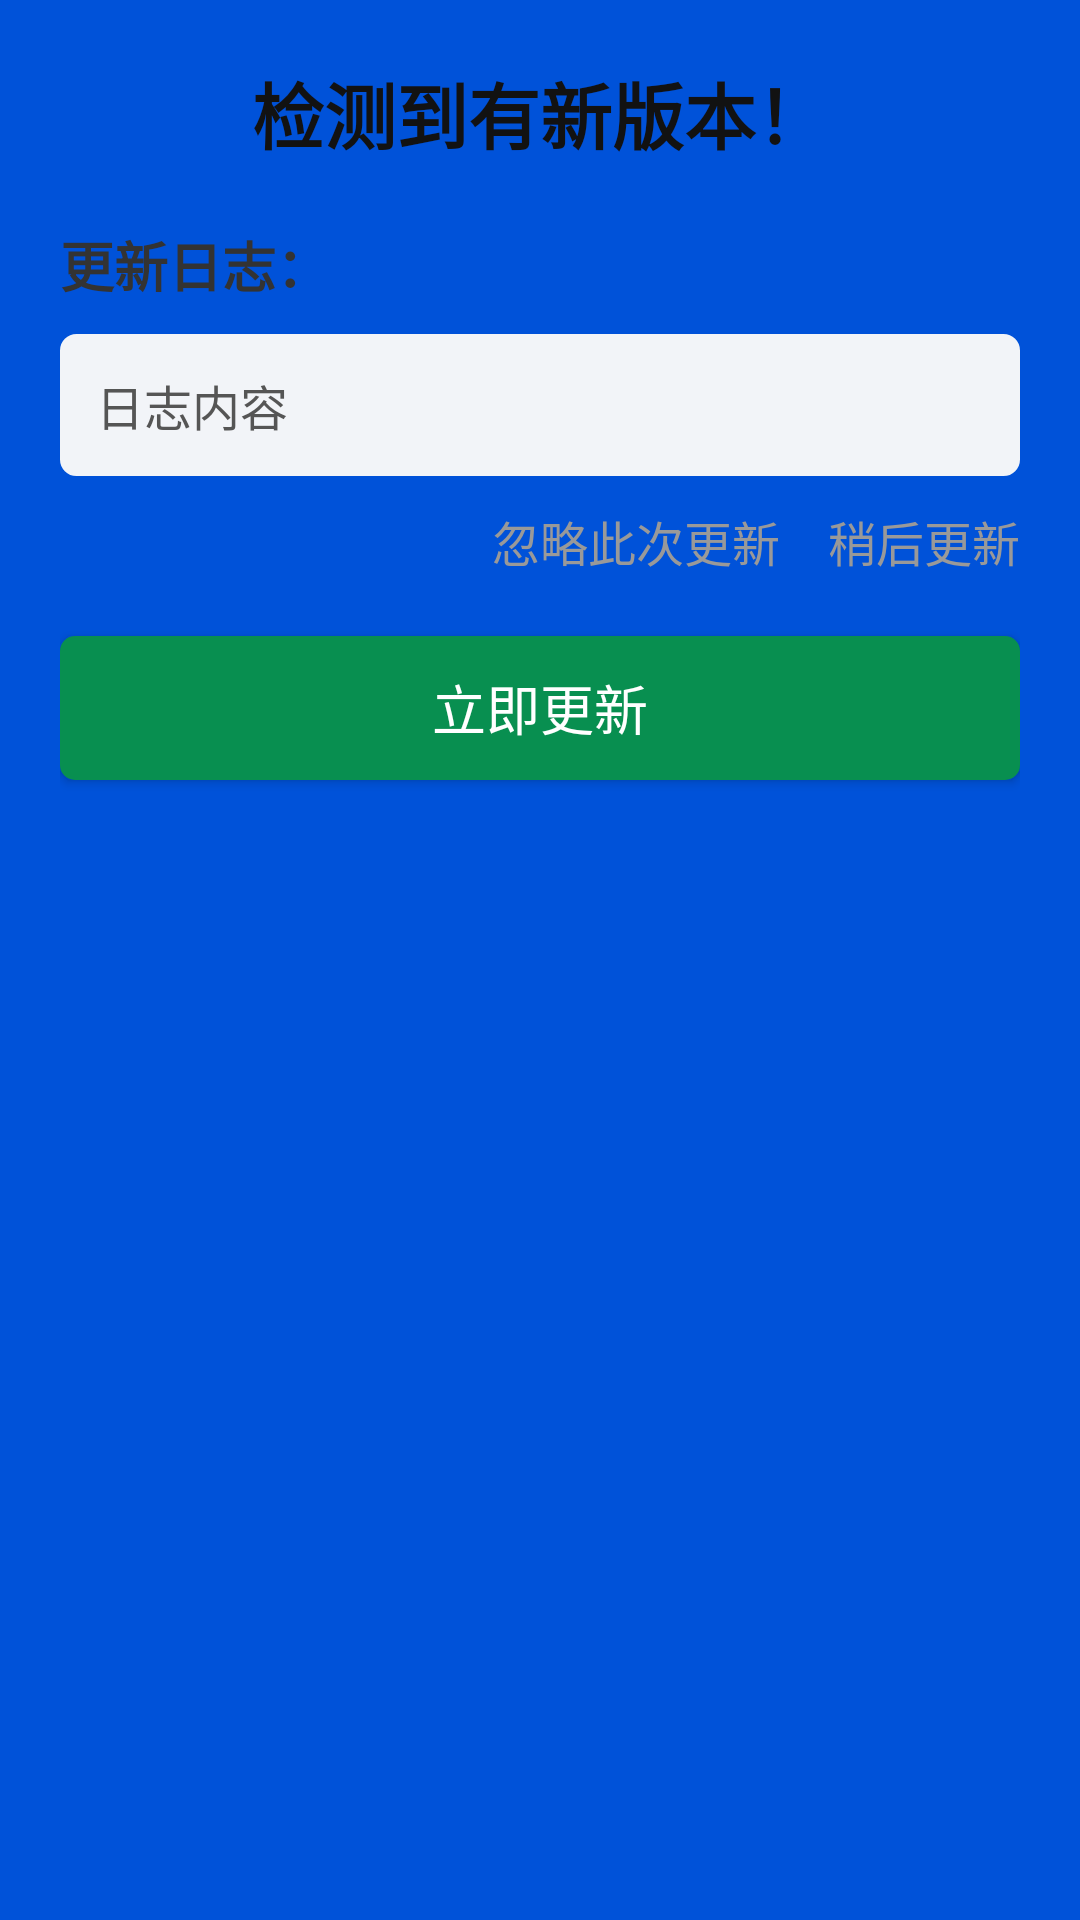

Here is an Android app screen rendered from its layout file. Give the layout XML and the strings, colors and styles it references.
<!-- AndroidManifest.xml: application theme Theme.小雨课程表 -->
<!-- res/layout/dialog_update.xml -->
<?xml version="1.0" encoding="utf-8"?>
<LinearLayout xmlns:android="http://schemas.android.com/apk/res/android"
    android:layout_width="match_parent"
    android:layout_height="wrap_content"
    android:orientation="vertical"
    android:padding="20dp">

    <TextView
        android:layout_width="wrap_content"
        android:layout_height="wrap_content"
        android:text="检测到有新版本！"
        android:textStyle="bold"
        android:textSize="24sp"
        android:textColor="@color/dialog_title_color"
        android:layout_gravity="center_horizontal"
        android:layout_marginBottom="20dp" />

    <ScrollView
        android:layout_width="match_parent"
        android:layout_height="0dp"
        android:layout_weight="1"
        android:fillViewport="true"
        android:scrollbars="none">

        <LinearLayout
            android:layout_width="match_parent"
            android:layout_height="wrap_content"
            android:orientation="vertical">

            <TextView
                android:layout_width="wrap_content"
                android:layout_height="wrap_content"
                android:text="更新日志："
                android:textSize="18sp"
                android:textStyle="bold"
                android:textColor="@color/info_title_color"
                android:layout_marginBottom="10dp" />

            <LinearLayout
                android:layout_width="match_parent"
                android:layout_height="wrap_content"
                android:orientation="vertical"
                android:background="@drawable/edit_text_background"
                android:layout_marginBottom="10dp">

                <TextView
                    android:id="@+id/tv_update_description"
                    android:layout_width="match_parent"
                    android:layout_height="wrap_content"
                    android:text="日志内容"
                    android:textColor="@color/info_text_color"
                    android:textSize="16sp"
                    android:padding="12dp" />

            </LinearLayout>

            <LinearLayout
                android:id="@+id/layout_download_progress"
                android:layout_width="match_parent"
                android:layout_height="wrap_content"
                android:layout_marginBottom="10dp"
                android:visibility="gone">

                <FrameLayout
                    android:layout_width="match_parent"
                    android:layout_height="wrap_content">

                    <ProgressBar
                        android:id="@+id/progress_download"
                        style="@android:style/Widget.ProgressBar.Horizontal"
                        android:layout_width="match_parent"
                        android:layout_height="match_parent"
                        android:max="100"
                        android:progress="0"
                        android:progressDrawable="@drawable/progress_bar_custom" />

                    <TextView
                        android:id="@+id/tv_progress_percent"
                        android:layout_width="wrap_content"
                        android:layout_height="match_parent"
                        android:layout_gravity="end"
                        android:gravity="center"
                        android:paddingHorizontal="10dp"
                        android:text="0%"
                        android:textColor="@color/info_text_color"
                        android:textSize="16sp"
                        android:textStyle="bold" />

                    <TextView
                        android:id="@+id/tv_download_status"
                        android:layout_width="match_parent"
                        android:layout_height="wrap_content"
                        android:text="正在下载安装包..."
                        android:textColor="@color/info_text_color"
                        android:textSize="16sp"
                        android:padding="12dp" />
                </FrameLayout>
            </LinearLayout>
            <LinearLayout
                android:layout_width="match_parent"
                android:layout_height="wrap_content"
                android:orientation="horizontal"
                android:gravity="end">

                <TextView
                    android:id="@+id/tv_ignore_update"
                    android:layout_width="wrap_content"
                    android:layout_height="wrap_content"
                    android:text="忽略此次更新"
                    android:textSize="16sp"
                    android:textColor="@color/edit_text_tip_color"
                    android:clickable="true"
                    android:layout_marginEnd="16dp" />

                <TextView
                    android:id="@+id/tv_update_later"
                    android:layout_width="wrap_content"
                    android:layout_height="wrap_content"
                    android:text="稍后更新"
                    android:textSize="16sp"
                    android:textColor="@color/edit_text_tip_color"
                    android:clickable="true" />
            </LinearLayout>

            <Button
                android:id="@+id/btn_update_now"
                android:layout_width="match_parent"
                android:layout_height="wrap_content"
                android:text="立即更新"
                android:textSize="18sp"
                android:textColor="@color/button_text_color"
                android:background="@drawable/button_background_suggest"
                android:layout_marginTop="20dp" />

        </LinearLayout>

    </ScrollView>

</LinearLayout>
<!-- resources referenced by this layout -->
<resources>
  <color name="button_text_color">#FFFFFF</color>
  <color name="dialog_title_color">#121212</color>
  <color name="edit_text_tip_color">#999999</color>
  <color name="info_text_color">#555555</color>
  <color name="info_title_color">#333333</color>
  <!-- drawable button_background_suggest (drawable) -->
  <?xml version="1.0" encoding="utf-8"?>
  <shape xmlns:android="http://schemas.android.com/apk/res/android">
      <solid android:color="@color/button_background_color" />
      <corners android:radius="5dp" />
  </shape>
  <!-- drawable edit_text_background (drawable) -->
  <?xml version="1.0" encoding="utf-8"?>
  <shape xmlns:android="http://schemas.android.com/apk/res/android">
      <solid android:color="@color/edit_background_color" />
      <stroke
          android:width="1dp"
          android:color="@color/edit_background_color" />
      <corners android:radius="5dp" />
  </shape>
  <!-- drawable progress_bar_custom (drawable) -->
  <?xml version="1.0" encoding="utf-8"?>
  <layer-list xmlns:android="http://schemas.android.com/apk/res/android">
      
      <item android:id="@android:id/background">
          <shape android:shape="rectangle">
              <corners android:radius="5dp" />
              <solid android:color="@color/edit_background_color" />
          </shape>
      </item>
      
      
      <item android:id="@android:id/progress">
          <clip>
              <shape android:shape="rectangle">
                  <corners android:radius="5dp" />
                  <solid android:color="@color/progress" />
              </shape>
          </clip>
      </item>
  </layer-list>
  <style name="Theme.小雨课程表" parent="Theme.AppCompat.Light.NoActionBar">
          <item name="android:windowTranslucentStatus">false</item>
          <item name="android:statusBarColor">@color/theme_color</item>
          <item name="android:windowLightStatusBar">false</item>
          <item name="android:colorBackground">@color/theme_color</item>
          
          <item name="android:windowDrawsSystemBarBackgrounds" tools:targetApi="lollipop">true</item>
      </style>
  <color name="button_background_color">#088f50</color>
  <color name="edit_background_color">#F2F4F8</color>
  <color name="progress">#4FC3F7</color>
  <color name="theme_color">#0052D9</color>
</resources>
